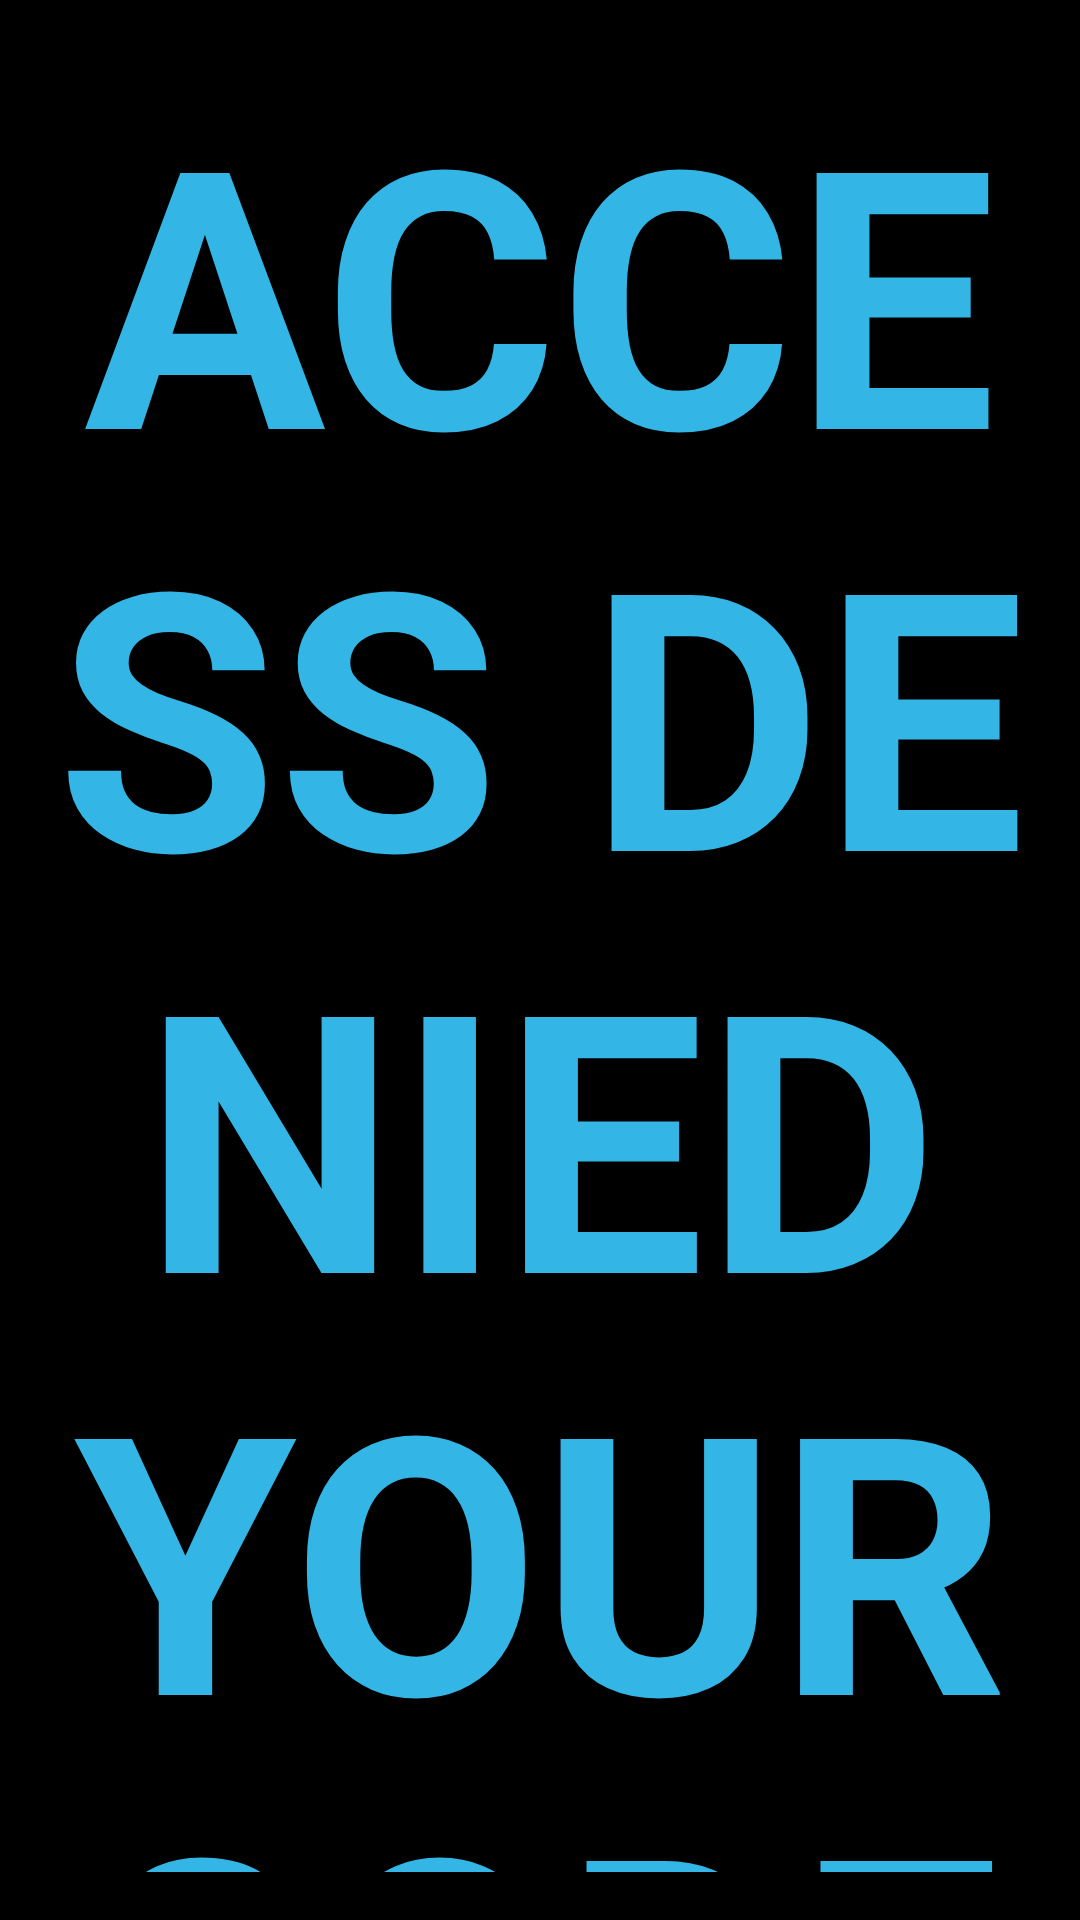

Android layout source for this screen:
<!-- AndroidManifest.xml: application theme AppTheme -->
<!-- res/layout/activity_warning_screen.xml -->
<RelativeLayout xmlns:android="http://schemas.android.com/apk/res/android"
    xmlns:tools="http://schemas.android.com/tools" android:layout_width="match_parent"
    android:layout_height="match_parent" android:paddingLeft="@dimen/activity_horizontal_margin"
    android:paddingRight="@dimen/activity_horizontal_margin"
    android:paddingTop="@dimen/activity_vertical_margin"
    android:paddingBottom="@dimen/activity_vertical_margin"
    android:background="#000000"
    tools:context="uk.co.slingshoteffect.keypadterminal_v1.WarningScreen">



    <TextView
        android:id="@+id/fullscreen_content"
        android:layout_width="match_parent"
        android:layout_height="match_parent"
        android:keepScreenOn="true"
        android:textColor="#33b5e5"
        android:textStyle="bold"
        android:textSize="120sp"
        android:gravity="center"
        android:text="@string/warning_message"  />

</RelativeLayout>
<!-- resources referenced by this layout -->
<resources>
  <dimen name="activity_horizontal_margin">16dp</dimen>
  <dimen name="activity_vertical_margin">16dp</dimen>
  <string name="warning_message">ACCESS DENIED\nYOUR CODE WAS NOT RECOGNIZED </string>
  <style name="AppTheme" parent="Theme.AppCompat.Light.DarkActionBar">
          
      </style>
</resources>
